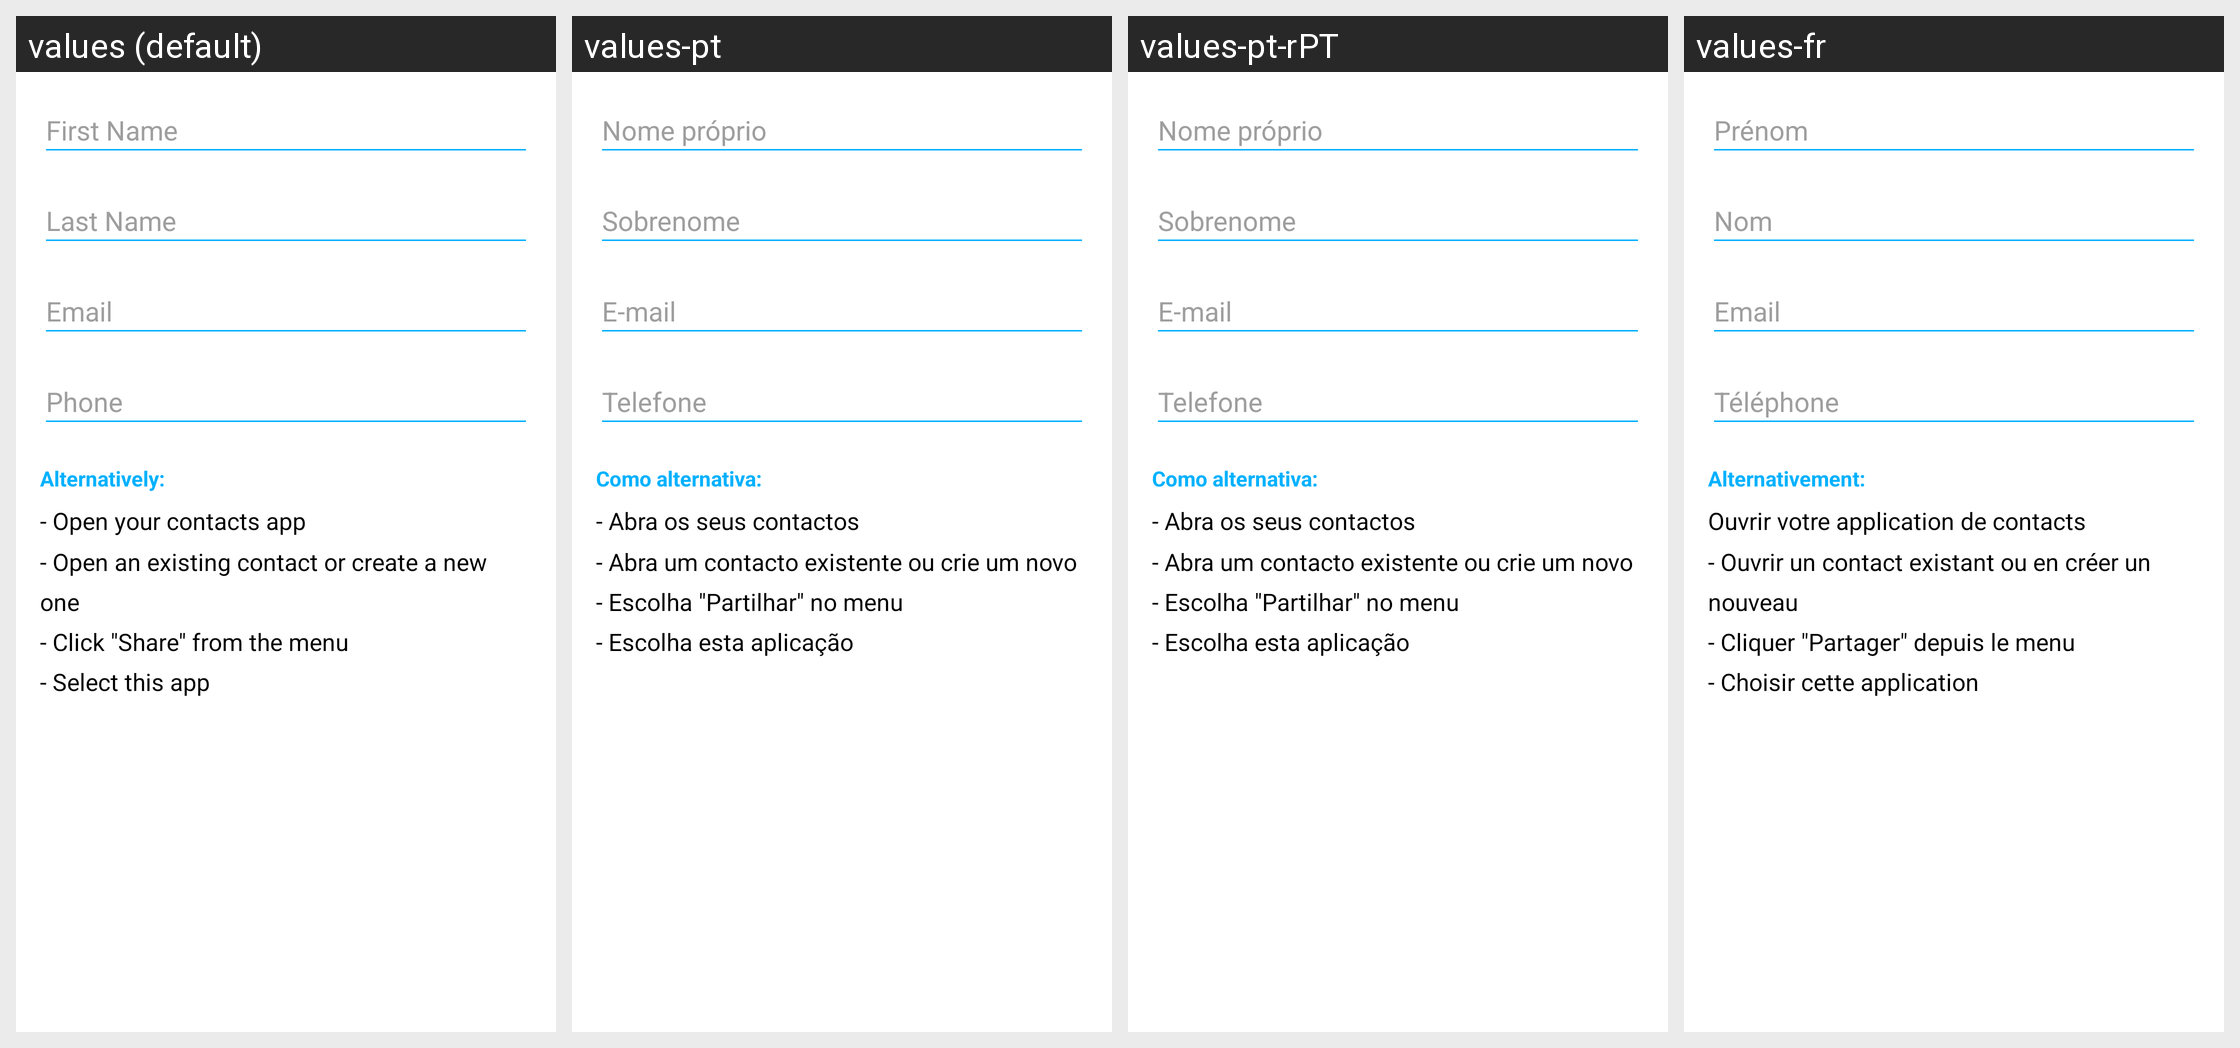

Locale-by-locale string values for the Android screen shown in this grid:
Android screen res/layout/fragment_create_qr_code_mecard.xml rendered under 4 locales, left to right: values (default), values-pt, values-pt-rPT, values-fr. Device: Nexus 5 (rendered at 1080×1920; each locale shown at half size, 540×960, under a caption strip naming it); theme AppTheme.
Other locales in the repository, not shown: values-ca, values-de, values-el, values-es, values-eu, values-fa, values-it, values-iw, values-ja, values-pl, values-pt-rBR, values-ru, values-tr, values-zh, values-zh-rTW.
Strings drawn on this screen, with the default value and each locale's value (text and hints the layout hard-codes, and strings that could not be matched under every locale, appear in the picture but are not listed):

fragment_create_barcode_alternative
  values: Alternatively:
  values-pt: Como alternativa:
  values-pt-rPT: Como alternativa:
  values-fr: Alternativement:

fragment_create_qr_code_contact_alternative
  values: - Open your contacts app
      - Open an existing contact or create a new one
      - Click "Share" from the menu
      - Select this app
  values-pt: - Abra os seus contactos
      - Abra um contacto existente ou crie um novo
      - Escolha "Partilhar" no menu
      - Escolha esta aplicação
  values-pt-rPT: - Abra os seus contactos
      - Abra um contacto existente ou crie um novo
      - Escolha "Partilhar" no menu
      - Escolha esta aplicação
  values-fr: Ouvrir votre application de contacts
      - Ouvrir un contact existant ou en créer un nouveau
      - Cliquer "Partager" depuis le menu
      - Choisir cette application
